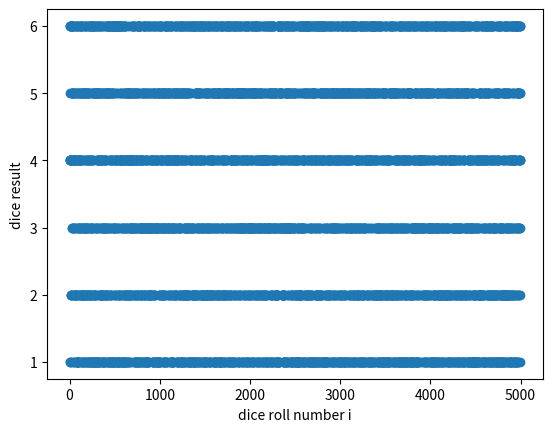
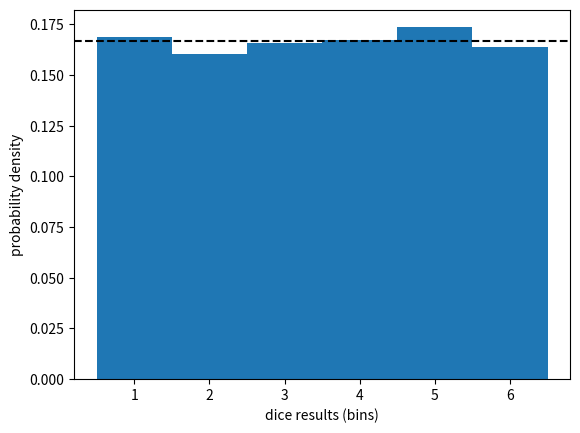

Source code (Python) for these figures, in order:
#!/usr/bin/env python3
# -*- coding: utf-8 -*-
"""
Created on Sun Jul 27 04:31:49 2025

[redacted]
"""

import numpy as np
import numpy.random as rd
import matplotlib.pyplot as pl 

dice = rd.randint(1, 7, 5000)

pl.figure(1)
pl.xlabel('dice roll number i')
pl.ylabel('dice result')
pl.plot(dice, 'o')

bins = np.linspace(0.5, 6.5, 7)

pl.figure(2)
pl.xlabel('dice results (bins)')
pl.ylabel('probability density')
pl.hist(dice, bins=bins, density=True)

p = 1. / 6. 
pl.axhline(p, color='k', ls='--')

mean = np.mean(dice)
stddev = np.std(dice)
print('mean stddev =', mean, stddev)